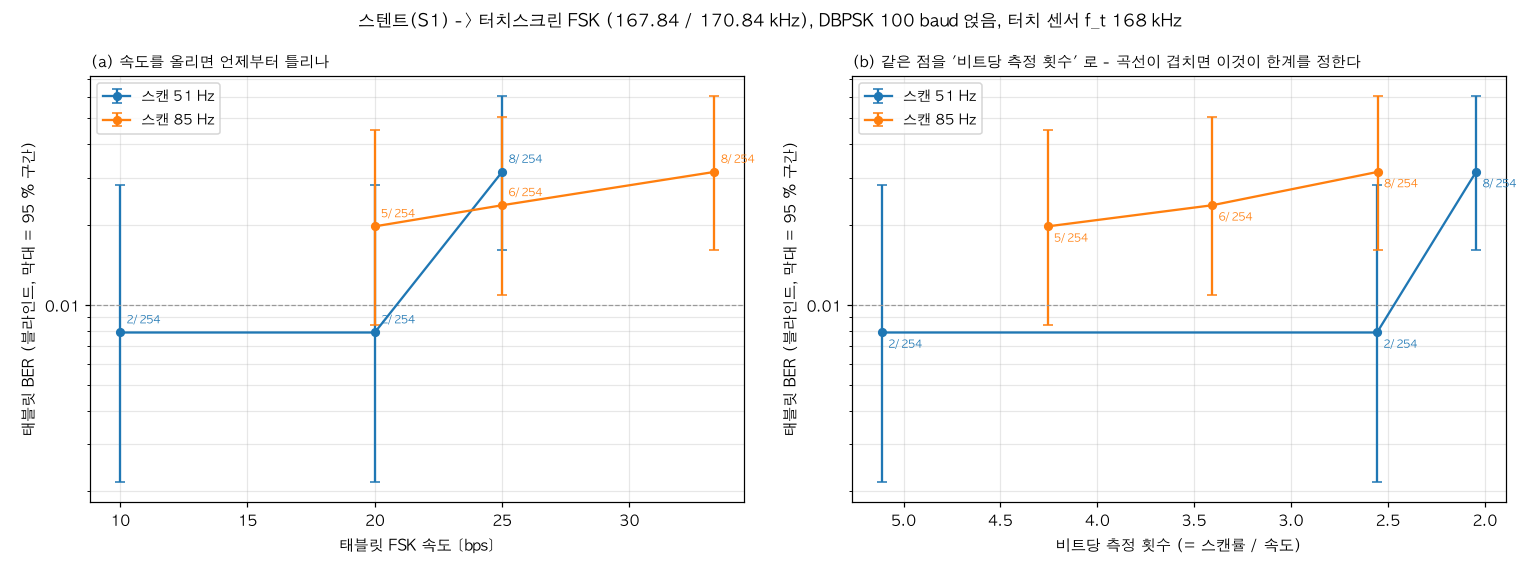

The table this chart was drawn from, first rows:
label, bps, psk, scan_hz, k, errors, bits, feature, genie_err, genie_bits
rateB20, 10.0, 100.0, 51.12, 5.112, 2, 254, absdev, 1, 254
rateB20, 20.0, 100.0, 51.12, 2.556, 2, 254, absdev, 8, 254
rateB20, 25.0, 100.0, 51.12, 2.045, 8, 254, absdev, 14, 254
rateB12, 20.0, 100.0, 85.11, 4.256, 5, 254, absdev, 2, 254
rateB12, 25.0, 100.0, 85.17, 3.407, 6, 254, absdev, 7, 254
rateB12, 33.33, 100.0, 85.12, 2.553, 8, 254, absdev, 11, 254
